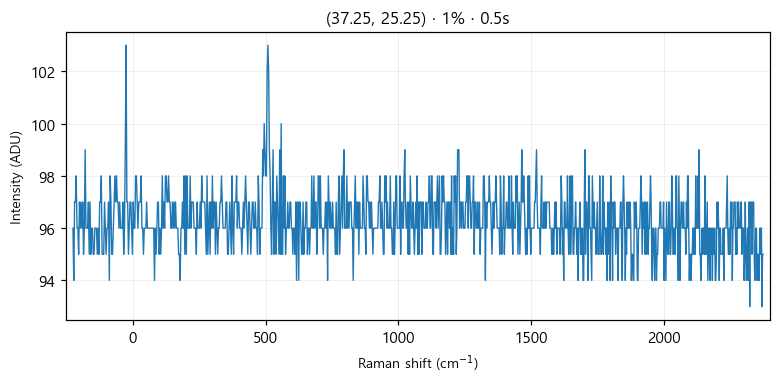

The data file committed next to this chart (first rows):
# laser_power_pct, 1
# exposure_time, 0.5
# laser_nm, 532
# mode, single
pixel_index, raman_shift_cm-1, wavelength_nm, intensity
0, -225.4, 525.7, 96.0
1, -222.4, 525.8, 94.0
2, -219.3, 525.9, 97.0
3, -216.2, 526, 97.0
4, -213.2, 526.1, 98.0
5, -210.1, 526.1, 96.0
6, -207, 526.2, 96.0
7, -204, 526.3, 95.0
8, -200.9, 526.4, 97.0
9, -197.8, 526.5, 96.0
10, -194.8, 526.6, 97.0
11, -191.7, 526.6, 96.0
12, -188.7, 526.7, 97.0
13, -185.6, 526.8, 95.0
14, -182.6, 526.9, 96.0
15, -179.5, 527, 99.0
16, -176.5, 527.1, 96.0
17, -173.4, 527.2, 96.0
18, -170.4, 527.2, 96.0
19, -167.3, 527.3, 97.0
20, -164.3, 527.4, 95.0
21, -161.2, 527.5, 97.0
22, -158.2, 527.6, 95.0
23, -155.1, 527.7, 96.0
24, -152.1, 527.8, 96.0
25, -149.1, 527.8, 95.0
26, -146, 527.9, 95.0
27, -143, 528, 96.0
28, -139.9, 528.1, 96.0
29, -136.9, 528.2, 96.0
30, -133.9, 528.3, 95.0
31, -130.8, 528.3, 96.0
32, -127.8, 528.4, 95.0
33, -124.8, 528.5, 97.0
34, -121.7, 528.6, 97.0
35, -118.7, 528.7, 98.0
36, -115.7, 528.8, 95.0
37, -112.7, 528.9, 95.0
38, -109.6, 528.9, 95.0
39, -106.6, 529, 97.0
40, -103.6, 529.1, 96.0
41, -100.6, 529.2, 95.0
42, -97.55, 529.3, 96.0
43, -94.53, 529.4, 96.0
44, -91.52, 529.4, 97.0
45, -88.5, 529.5, 94.0
46, -85.48, 529.6, 98.0
47, -82.47, 529.7, 97.0
48, -79.46, 529.8, 95.0
49, -76.44, 529.9, 95.0
50, -73.43, 530, 96.0
51, -70.42, 530, 97.0
52, -67.42, 530.1, 98.0
53, -64.41, 530.2, 97.0
54, -61.4, 530.3, 98.0
55, -58.4, 530.4, 97.0
... 968 more rows
